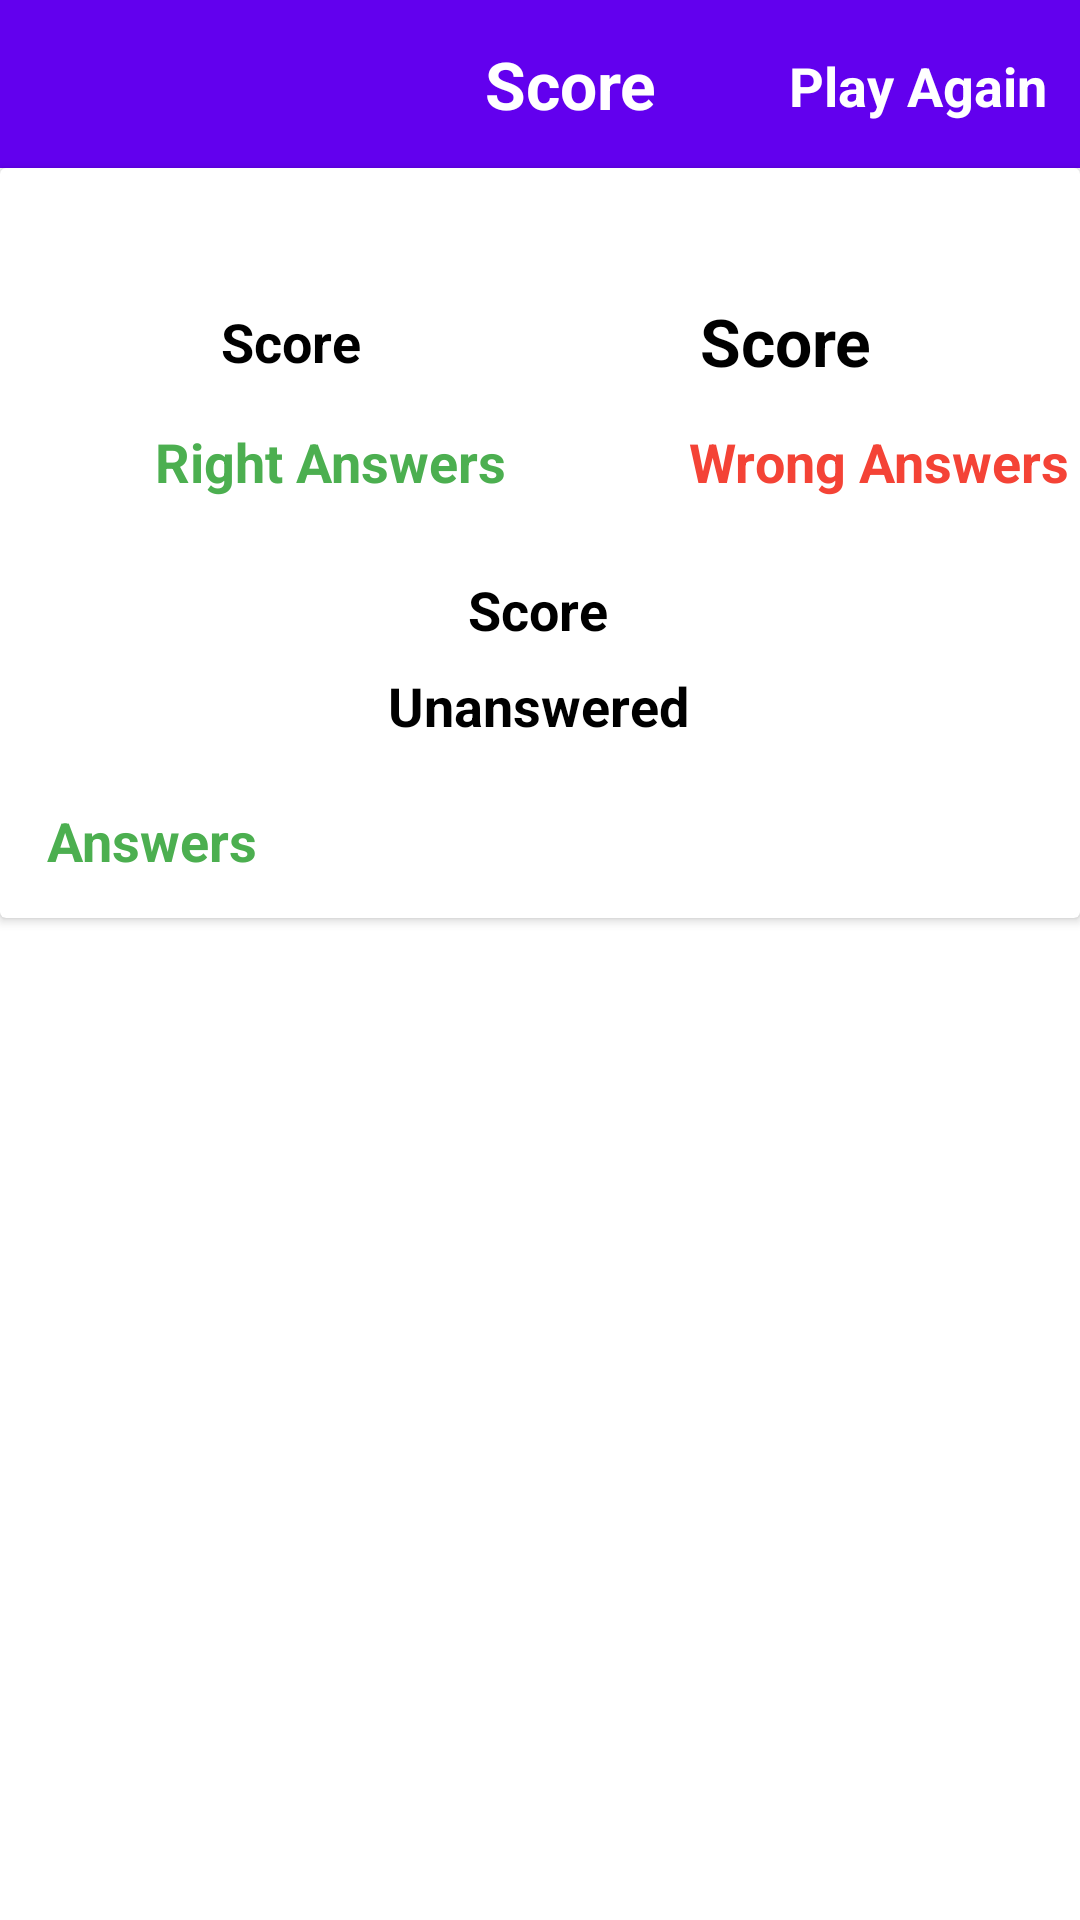

Here is an Android app screen rendered from its layout file. Give the layout XML and the strings, colors and styles it references.
<!-- AndroidManifest.xml: application theme AppTheme -->
<!-- res/layout/fragment_score_view.xml -->
<?xml version="1.0" encoding="utf-8"?>
<androidx.constraintlayout.widget.ConstraintLayout xmlns:android="http://schemas.android.com/apk/res/android"
    xmlns:app="http://schemas.android.com/apk/res-auto"
    android:layout_width="match_parent"
    android:layout_height="match_parent"
    xmlns:tools="http://schemas.android.com/tools">

    <LinearLayout
        android:layout_width="match_parent"
        android:layout_height="match_parent"
        android:orientation="vertical"
        app:layout_constraintBottom_toBottomOf="parent"
        app:layout_constraintEnd_toEndOf="parent"
        app:layout_constraintStart_toStartOf="parent"
        app:layout_constraintTop_toTopOf="parent">

        <com.google.android.material.appbar.AppBarLayout
            android:id="@+id/appbar"
            android:layout_width="match_parent"
            android:layout_height="wrap_content"
            android:theme="@style/ThemeOverlay.AppCompat.Dark.ActionBar">

            <androidx.appcompat.widget.Toolbar
                android:id="@+id/toolbar"
                android:layout_width="match_parent"
                android:layout_height="?attr/actionBarSize"
                android:background="?attr/colorPrimary"
                app:layout_scrollFlags="scroll|enterAlways|snap"
                app:popupTheme="@style/ThemeOverlay.AppCompat.Light">

                <androidx.constraintlayout.widget.ConstraintLayout
                    android:layout_width="match_parent"
                    android:layout_height="match_parent">

                    <TextView
                        android:id="@+id/tbTitle"
                        android:layout_width="wrap_content"
                        android:layout_height="wrap_content"
                        android:layout_gravity="center"
                        android:gravity="center"
                        android:text="@string/score"
                        android:textColor="@color/white"
                        android:textSize="22sp"
                        android:textStyle="bold"
                        app:layout_constraintBottom_toBottomOf="parent"
                        app:layout_constraintEnd_toEndOf="@+id/tvPlayAgain"
                        app:layout_constraintHorizontal_bias="0.527"
                        app:layout_constraintStart_toStartOf="parent"
                        app:layout_constraintTop_toTopOf="parent" />

                    <TextView
                        android:id="@+id/tvPlayAgain"
                        android:layout_width="wrap_content"
                        android:layout_height="wrap_content"
                        android:text="@string/play_again"
                        android:textColor="@color/white"
                        android:textSize="@dimen/text_18sp"
                        android:textStyle="bold"
                        app:layout_constraintBottom_toBottomOf="parent"
                        app:layout_constraintEnd_toEndOf="parent"
                        app:layout_constraintHorizontal_bias="0.958"
                        app:layout_constraintStart_toStartOf="parent"
                        app:layout_constraintTop_toTopOf="parent"
                        app:layout_constraintVertical_bias="0.513" />

                </androidx.constraintlayout.widget.ConstraintLayout>

            </androidx.appcompat.widget.Toolbar>

        </com.google.android.material.appbar.AppBarLayout>

        <androidx.cardview.widget.CardView
            android:id="@+id/cardView"
            android:layout_width="match_parent"
            android:layout_height="250dp"
            app:layout_constraintBottom_toTopOf="@+id/rvAnswers"
            app:layout_constraintEnd_toEndOf="parent"
            app:layout_constraintStart_toStartOf="parent"
            app:layout_constraintTop_toTopOf="parent">

            <androidx.constraintlayout.widget.ConstraintLayout
                android:layout_width="match_parent"
                android:layout_height="match_parent">

                <TextView
                    android:id="@+id/tvRight"
                    android:layout_width="wrap_content"
                    android:layout_height="wrap_content"
                    android:gravity="center"
                    android:text="@string/score"
                    android:textColor="@color/black"
                    android:textSize="@dimen/text_18sp"
                    android:textStyle="bold"
                    app:layout_constraintBottom_toTopOf="@+id/textView3"
                    app:layout_constraintEnd_toStartOf="@+id/tvWrong"
                    app:layout_constraintHorizontal_bias="0.392"
                    app:layout_constraintStart_toStartOf="parent"
                    app:layout_constraintTop_toTopOf="parent"
                    app:layout_constraintVertical_bias="0.746" />

                <TextView
                    android:id="@+id/tvWrong"
                    android:layout_width="wrap_content"
                    android:layout_height="wrap_content"
                    android:text="@string/score"
                    android:textColor="@color/black"
                    android:textSize="@dimen/text_22sp"
                    android:textStyle="bold"
                    app:layout_constraintBottom_toTopOf="@+id/textView4"
                    app:layout_constraintEnd_toEndOf="parent"
                    app:layout_constraintHorizontal_bias="0.771"
                    app:layout_constraintStart_toStartOf="parent"
                    app:layout_constraintTop_toTopOf="parent"
                    app:layout_constraintVertical_bias="0.761" />

                <TextView
                    android:id="@+id/textView3"
                    android:layout_width="wrap_content"
                    android:layout_height="wrap_content"
                    android:layout_marginBottom="140dp"
                    android:text="@string/right_answers"
                    android:textColor="@color/green"
                    android:textSize="@dimen/text_18sp"
                    android:textStyle="bold"
                    app:layout_constraintBottom_toBottomOf="parent"
                    app:layout_constraintEnd_toStartOf="@+id/textView4"
                    app:layout_constraintHorizontal_bias="0.461"
                    app:layout_constraintStart_toStartOf="parent" />

                <TextView
                    android:id="@+id/textView4"
                    android:layout_width="wrap_content"
                    android:layout_height="wrap_content"
                    android:layout_marginBottom="140dp"
                    android:text="@string/wrong_answers"
                    android:textColor="@color/red"
                    android:textSize="@dimen/text_18sp"
                    android:textStyle="bold"
                    app:layout_constraintBottom_toBottomOf="parent"
                    app:layout_constraintEnd_toEndOf="parent"
                    app:layout_constraintHorizontal_bias="0.0"
                    app:layout_constraintStart_toEndOf="@+id/textView6" />

                <TextView
                    android:id="@+id/tvNoAnswer"
                    android:layout_width="wrap_content"
                    android:layout_height="wrap_content"
                    android:text="@string/score"
                    android:textColor="@color/black"
                    android:textSize="@dimen/text_18sp"
                    android:textStyle="bold"
                    app:layout_constraintBottom_toTopOf="@+id/textView6"
                    app:layout_constraintEnd_toEndOf="parent"
                    app:layout_constraintHorizontal_bias="0.498"
                    app:layout_constraintStart_toStartOf="parent"
                    app:layout_constraintTop_toTopOf="parent"
                    app:layout_constraintVertical_bias="0.947" />

                <TextView
                    android:id="@+id/textView6"
                    android:layout_width="wrap_content"
                    android:layout_height="wrap_content"
                    android:text="@string/unanswered"
                    android:textColor="@color/black"
                    android:textSize="@dimen/text_18sp"
                    android:textStyle="bold"
                    app:layout_constraintBottom_toBottomOf="parent"
                    app:layout_constraintEnd_toEndOf="parent"
                    app:layout_constraintHorizontal_bias="0.498"
                    app:layout_constraintStart_toStartOf="parent"
                    app:layout_constraintTop_toTopOf="parent"
                    app:layout_constraintVertical_bias="0.74" />

                <TextView
                    android:id="@+id/tvAnswers"
                    android:layout_width="wrap_content"
                    android:layout_height="wrap_content"
                    android:layout_marginStart="15dp"
                    android:layout_marginBottom="8dp"
                    android:text="@string/answers"
                    android:textSize="@dimen/text_18sp"
                    android:textStyle="bold"
                    android:textColor="@color/green"
                    app:layout_constraintBottom_toBottomOf="parent"
                    app:layout_constraintEnd_toEndOf="parent"
                    app:layout_constraintHorizontal_bias="0.002"
                    app:layout_constraintStart_toStartOf="parent"
                    app:layout_constraintTop_toTopOf="parent"
                    app:layout_constraintVertical_bias="0.974" />

            </androidx.constraintlayout.widget.ConstraintLayout>


        </androidx.cardview.widget.CardView>

        <androidx.recyclerview.widget.RecyclerView
            android:id="@+id/rvAnswers"
            android:layout_width="match_parent"
            android:layout_height="match_parent"
            android:layout_marginStart="1dp"
            android:layout_marginTop="1dp"
            android:layout_marginEnd="1dp"
            android:layout_marginBottom="1dp"
            android:orientation="vertical"
            tools:listitem="@layout/item_word_score"
            app:layoutManager="androidx.recyclerview.widget.LinearLayoutManager"
            app:layout_constraintBottom_toBottomOf="parent"
            app:layout_constraintEnd_toEndOf="parent"
            app:layout_constraintStart_toStartOf="parent"
            app:layout_constraintTop_toBottomOf="@+id/cardView" />

    </LinearLayout>

</androidx.constraintlayout.widget.ConstraintLayout>
<!-- res/layout/item_word_score.xml (included above) -->
<?xml version="1.0" encoding="utf-8"?>
<androidx.constraintlayout.widget.ConstraintLayout xmlns:android="http://schemas.android.com/apk/res/android"
    xmlns:app="http://schemas.android.com/apk/res-auto"
    android:layout_width="match_parent"
    android:layout_height="wrap_content">

    <TextView
        android:id="@+id/tvWordEng"
        android:layout_width="wrap_content"
        android:layout_height="wrap_content"
        android:layout_marginTop="16dp"
        android:text="@string/app_name"
        android:textColor="@color/colorPrimaryDark"
        android:textSize="@dimen/text_18sp"
        android:textStyle="bold"
        app:layout_constraintEnd_toEndOf="parent"
        app:layout_constraintHorizontal_bias="0.045"
        app:layout_constraintStart_toStartOf="parent"
        app:layout_constraintTop_toTopOf="parent" />

    <TextView
        android:id="@+id/tvWordSpa"
        android:layout_width="wrap_content"
        android:layout_height="wrap_content"
        android:text="@string/app_name"
        android:textColor="@color/colorPrimary"
        android:textSize="@dimen/text_16sp"
        android:textStyle="bold"
        app:layout_constraintBottom_toTopOf="@+id/tvAnswer"
        app:layout_constraintEnd_toEndOf="parent"
        app:layout_constraintHorizontal_bias="0.045"
        app:layout_constraintStart_toStartOf="parent"
        app:layout_constraintTop_toBottomOf="@+id/tvWordEng"
        app:layout_constraintVertical_bias="0.023" />

    <ImageView
        android:id="@+id/imageView"
        android:layout_width="wrap_content"
        android:layout_height="wrap_content"
        android:layout_marginBottom="8dp"
        app:layout_constraintBottom_toBottomOf="parent"
        app:layout_constraintEnd_toStartOf="@+id/tvAnswer"
        app:layout_constraintHorizontal_bias="0.615"
        app:layout_constraintStart_toStartOf="parent"
        app:layout_constraintTop_toBottomOf="@+id/tvWordSpa"
        app:layout_constraintVertical_bias="1.0"
        app:srcCompat="@drawable/ic_baseline_double_arrow_24" />

    <TextView
        android:id="@+id/tvAnswer"
        android:layout_width="wrap_content"
        android:layout_height="wrap_content"
        android:layout_marginStart="8dp"
        android:layout_marginBottom="8dp"
        android:text="@string/answer"
        android:textColor="@color/colorPrimaryDark"
        android:textSize="@dimen/text_18sp"
        android:textStyle="bold"
        app:layout_constraintBottom_toBottomOf="parent"
        app:layout_constraintEnd_toEndOf="parent"
        app:layout_constraintHorizontal_bias="0.121"
        app:layout_constraintStart_toStartOf="parent"
        app:layout_constraintTop_toTopOf="parent"
        app:layout_constraintVertical_bias="1.0" />

</androidx.constraintlayout.widget.ConstraintLayout>
<!-- resources referenced by this layout -->
<resources>
  <color name="black">#000000</color>
  <color name="colorPrimary">#6200EE</color>
  <color name="colorPrimaryDark">#3700B3</color>
  <color name="green">#4CAF50</color>
  <color name="red">#F44336</color>
  <color name="white">#ffffff</color>
  <dimen name="text_16sp">16sp</dimen>
  <dimen name="text_18sp">18sp</dimen>
  <dimen name="text_22sp">22sp</dimen>
  <string name="answer">Answer</string>
  <string name="answers">Answers</string>
  <string name="app_name">Falling Words</string>
  <string name="play_again">Play Again</string>
  <string name="right_answers">Right Answers</string>
  <string name="score">Score</string>
  <string name="unanswered">Unanswered</string>
  <string name="wrong_answers">Wrong Answers</string>
  <style name="AppTheme" parent="Theme.MaterialComponents.Light.NoActionBar">
      
      <item name="colorPrimary">@color/colorPrimary</item>
      <item name="colorPrimaryDark">@color/colorPrimaryDark</item>
      <item name="colorAccent">@color/colorAccent</item>
      <item name="android:windowFullscreen">true</item>
    </style>
  <color name="colorAccent">#03DAC5</color>
</resources>
